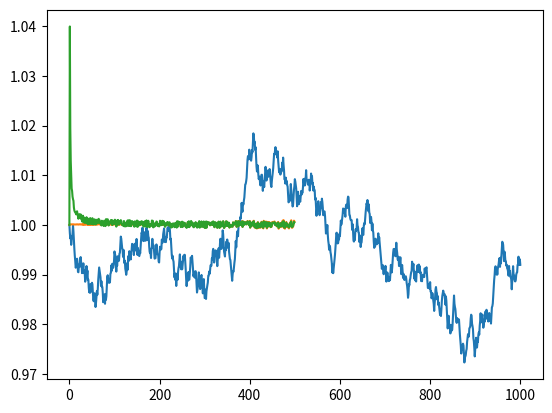

Write the Python code that produced this figure.
import random
import numpy as np
import matplotlib.pyplot as plt

def trend(n): # 用于生成随机游走的行情走势
    # n表示n天的行情
    s = [1]
    for i in range(n):
        s.append((s[-1] * (1 + random.uniform(-0.002,0.002))))
    return s


def evaluation(asset): # 评估策略表现
    total_return = [1]
    annual_return = [1]
    for i in range(len(asset)):
        if i > 0:
            total_return.append((asset[i] / asset[i - 1]))
            a = total_return[-1] ** (365 / i)
            annual_return.append((a))
    return total_return,annual_return

def market_value_fix_invest(trend,base,amount,goal,n): # 策略，返回策略的总价值走势
    # base 本金
    # amount 每次基金增加市值
    # goal止盈收益率
    # n 预计投资时间
    asset = base.copy()
    fund_value = [0]
    fund_share = [0]
    for i in range(n):
        total_return,annual_return = evaluation(asset)
        if total_return[-1] < 1 + goal:
            if fund_value[-1] <= amount * (i + 1):
                if base[-1] >= amount * (i + 1) - fund_value[-1]:
                    fund_share.append((fund_share[-1] + (amount * (i + 1) - fund_value[-1]) / trend[i]))
                    base.append(((base[-1] - (amount * (i + 1) - fund_value[-1])) * (1 + 0.04) ** (1 / 365)))
                else:
                    fund_share.append((fund_share[-1] + base[-1] / trend[i]))
                    base.append((0))
            else:
                fund_share.append((fund_share[-1] - (fund_value[-1] - amount * (i + 1)) / trend[i]))
                base.append(((base[-1] + fund_value[-1] - amount * (i + 1)) * (1 + 0.04) ** (1 / 365)))
        elif i >= 365:
            fund_share.append((0))
            base.append((asset[-1]))
        fund_value.append((fund_share[-1] * trend[i]))
        asset.append((fund_value[-1] + base[-1]))
    return total_return,annual_return

s = trend(1000)
total_return,annual_return = market_value_fix_invest(s,[100000],100,0.3,500)
plt.plot(s)
plt.show()
plt.plot(total_return)
plt.show()
plt.plot(annual_return)
plt.show()


